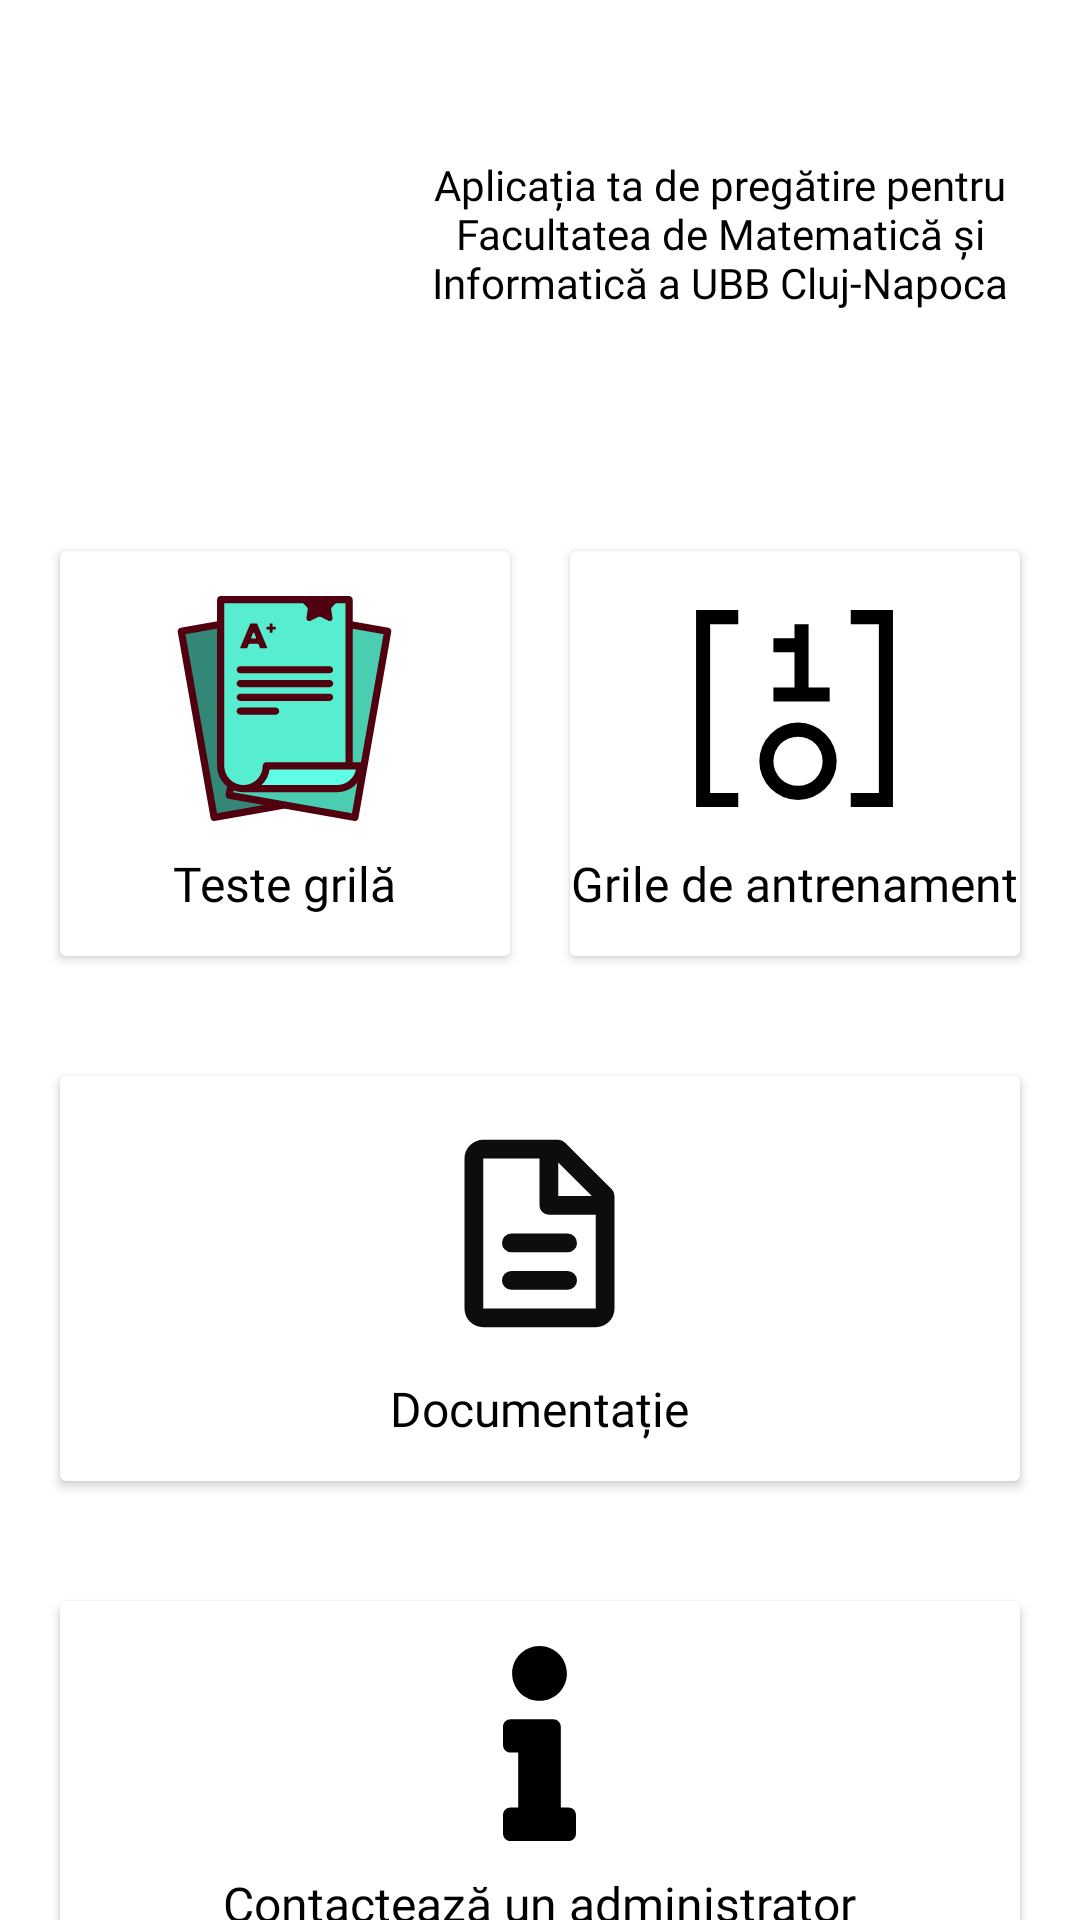

Produce the Android XML layout that renders to this screen, including the resource entries it uses.
<!-- AndroidManifest.xml: application theme Theme.Mateinfo_atestat -->
<!-- res/layout/activity_dashboard.xml -->
<?xml version="1.0" encoding="utf-8"?>
<androidx.constraintlayout.widget.ConstraintLayout xmlns:android="http://schemas.android.com/apk/res/android"
    xmlns:app="http://schemas.android.com/apk/res-auto"
    xmlns:tools="http://schemas.android.com/tools"
    android:layout_width="match_parent"
    android:layout_height="match_parent"
    tools:context=".Dashboard"
    android:layout_marginTop="15sp">

    <ImageView
        android:id="@+id/imageView2"
        android:layout_width="247dp"
        android:layout_height="263dp"
        android:layout_marginStart="-20dp"
        android:layout_marginTop="-50dp"
        android:scaleType="fitCenter"
        app:layout_constraintStart_toStartOf="parent"
        app:layout_constraintTop_toTopOf="parent"
        app:srcCompat="@drawable/sigla_simplu_foreground" />

    <TextView
        android:layout_width="200dp"
        android:layout_height="wrap_content"
        android:layout_marginTop="52dp"
        android:layout_marginEnd="20dp"
        android:fontFamily="@font/baloo_bhai_2_bold"
        android:text="Aplicația ta de pregătire pentru Facultatea de Matematică și Informatică a UBB Cluj-Napoca"
        android:textAlignment="center"
        android:textAllCaps="false"
        android:textColor="@color/black"
        app:layout_constraintEnd_toEndOf="parent"
        app:layout_constraintHorizontal_bias="1.0"
        app:layout_constraintStart_toEndOf="@+id/imageView2"
        app:layout_constraintTop_toTopOf="parent" />

    <LinearLayout
        android:layout_width="match_parent"
        android:layout_height="175dp"
        android:orientation="horizontal"
        android:padding="10dp"
        app:layout_constraintEnd_toEndOf="parent"
        app:layout_constraintHorizontal_bias="0.0"
        app:layout_constraintStart_toStartOf="parent"
        app:layout_constraintTop_toBottomOf="@+id/linearLayout2">

        <androidx.cardview.widget.CardView
            android:layout_width="0dp"
            android:layout_height="match_parent"
            android:layout_margin="10dp"
            android:layout_weight="1">

            <RelativeLayout
                android:layout_width="match_parent"
                android:layout_height="match_parent">

                <ImageView
                    android:id="@+id/ic_support"
                    android:layout_width="65dp"
                    android:layout_height="65dp"
                    android:layout_centerHorizontal="true"
                    android:layout_marginTop="15dp"
                    app:srcCompat="@drawable/info" />

                <TextView
                    android:id="@+id/textView8"
                    android:layout_width="wrap_content"
                    android:layout_height="wrap_content"
                    android:layout_below="@id/ic_support"
                    android:layout_centerHorizontal="true"
                    android:layout_marginTop="10dp"
                    android:fontFamily="@font/baloo_bhai_2_bold"
                    android:text="Contactează un administrator"
                    android:textColor="@color/black"
                    android:textSize="16sp" />
            </RelativeLayout>
        </androidx.cardview.widget.CardView>
    </LinearLayout>

    <LinearLayout
        android:id="@+id/linearLayout"
        android:layout_width="match_parent"
        android:layout_height="175dp"
        android:layout_marginTop="-50dp"
        android:orientation="horizontal"
        android:padding="10dp"
        app:layout_constraintEnd_toEndOf="parent"
        app:layout_constraintStart_toStartOf="parent"
        app:layout_constraintTop_toBottomOf="@+id/imageView2">

        <androidx.cardview.widget.CardView
            android:layout_width="0dp"
            android:layout_height="match_parent"
            android:layout_margin="10dp"
            android:layout_weight="1">

            <RelativeLayout
                android:layout_width="match_parent"
                android:layout_height="match_parent">

                <ImageView
                    android:id="@+id/logoteste"
                    android:layout_width="75dp"
                    android:layout_height="75dp"
                    android:layout_centerHorizontal="true"
                    android:layout_marginTop="15dp"
                    app:srcCompat="@drawable/teste" />

                <TextView
                    android:id="@+id/textView4"
                    android:layout_width="wrap_content"
                    android:layout_height="wrap_content"
                    android:layout_below="@id/logoteste"
                    android:layout_centerHorizontal="true"
                    android:layout_marginTop="10dp"
                    android:fontFamily="@font/baloo_bhai_2_bold"
                    android:text="Teste grilă"
                    android:textColor="@color/black"
                    android:textSize="16sp" />
            </RelativeLayout>
        </androidx.cardview.widget.CardView>

        <androidx.cardview.widget.CardView
            android:layout_width="0dp"
            android:layout_height="match_parent"
            android:layout_margin="10dp"
            android:layout_weight="1">

            <RelativeLayout
                android:layout_width="match_parent"
                android:layout_height="match_parent">

                <ImageView
                    android:id="@+id/ic_antrenament"
                    android:layout_width="75dp"
                    android:layout_height="75dp"
                    android:layout_centerHorizontal="true"
                    android:layout_marginTop="15dp"
                    app:srcCompat="@drawable/research_matrix" />

                <TextView
                    android:id="@+id/textView5"
                    android:layout_width="wrap_content"
                    android:layout_height="wrap_content"
                    android:layout_below="@id/ic_antrenament"
                    android:layout_centerHorizontal="true"
                    android:layout_marginTop="10dp"
                    android:fontFamily="@font/baloo_bhai_2_bold"
                    android:text="Grile de antrenament"
                    android:textColor="@color/black"
                    android:textSize="16sp" />
            </RelativeLayout>
        </androidx.cardview.widget.CardView>
    </LinearLayout>

    <LinearLayout
        android:id="@+id/linearLayout2"
        android:layout_width="match_parent"
        android:layout_height="175dp"
        android:orientation="horizontal"
        android:padding="10dp"
        app:layout_constraintEnd_toEndOf="parent"
        app:layout_constraintStart_toStartOf="parent"
        app:layout_constraintTop_toBottomOf="@+id/linearLayout">

        <androidx.cardview.widget.CardView
            android:layout_width="0dp"
            android:layout_height="match_parent"
            android:layout_margin="10dp"
            android:layout_weight="1">

            <RelativeLayout
                android:layout_width="match_parent"
                android:layout_height="match_parent">

                <ImageView
                    android:id="@+id/ic_documentatie"
                    android:layout_width="75dp"
                    android:layout_height="75dp"
                    android:layout_centerHorizontal="true"
                    android:layout_marginTop="15dp"
                    app:srcCompat="@drawable/document" />

                <TextView
                    android:id="@+id/textView7"
                    android:layout_width="wrap_content"
                    android:layout_height="wrap_content"
                    android:layout_below="@id/ic_documentatie"
                    android:layout_centerHorizontal="true"
                    android:layout_marginTop="10dp"
                    android:fontFamily="@font/baloo_bhai_2_bold"
                    android:text="Documentație"
                    android:textColor="@color/black"
                    android:textSize="16sp" />
            </RelativeLayout>
        </androidx.cardview.widget.CardView>
    </LinearLayout>

</androidx.constraintlayout.widget.ConstraintLayout>
<!-- resources referenced by this layout -->
<resources>
  <!-- drawable document (drawable) -->
  <vector xmlns:android="http://schemas.android.com/apk/res/android"
      android:width="24dp"
      android:height="24dp"
      android:viewportWidth="24"
      android:viewportHeight="24">
    <path
        android:pathData="M4,4a2,2 0,0 1,2 -2h8a1,1 0,0 1,0.707 0.293l5,5A1,1 0,0 1,20 8v12a2,2 0,0 1,-2 2L6,22a2,2 0,0 1,-2 -2L4,4zM17.586,8L14,4.414L14,8h3.586zM12,4L6,4v16h12L18,10h-5a1,1 0,0 1,-1 -1L12,4zM8,13a1,1 0,0 1,1 -1h6a1,1 0,1 1,0 2L9,14a1,1 0,0 1,-1 -1zM8,17a1,1 0,0 1,1 -1h6a1,1 0,1 1,0 2L9,18a1,1 0,0 1,-1 -1z"
        android:fillColor="#0D0D0D"/>
  </vector>
  <!-- drawable info (drawable) -->
  <vector xmlns:android="http://schemas.android.com/apk/res/android"
      android:width="192dp"
      android:height="512dp"
      android:viewportWidth="192"
      android:viewportHeight="512">
    <path
        android:fillColor="#FF000000"
        android:pathData="m20,424.23h20v-144.46h-20c-11.05,0 -20,-8.95 -20,-20v-47.77c0,-11.05 8.95,-20 20,-20h112c11.05,0 20,8.95 20,20v212.23h20c11.05,0 20,8.95 20,20v47.77c0,11.05 -8.95,20 -20,20h-152c-11.05,0 -20,-8.95 -20,-20v-47.77c0,-11.05 8.95,-20 20,-20zM96,0c-39.76,0 -72,32.24 -72,72s32.24,72 72,72 72,-32.24 72,-72 -32.24,-72 -72,-72z"/>
  </vector>
  <!-- drawable research_matrix (drawable) -->
  <vector xmlns:android="http://schemas.android.com/apk/res/android"
      android:width="32dp"
      android:height="32dp"
      android:viewportWidth="32"
      android:viewportHeight="32">
    <path
        android:fillColor="#FF000000"
        android:pathData="m18,13v-9h-2v2h-3v2h3v5h-3v2h8v-2z"/>
    <path
        android:fillColor="#FF000000"
        android:pathData="m16.5,20a3.5,3.5 0,1 1,-3.5 3.5,3.5 3.5,0 0,1 3.5,-3.5m0,-2a5.5,5.5 0,1 0,5.5 5.5,5.5 5.5,0 0,0 -5.5,-5.5z"/>
    <path
        android:fillColor="#FF000000"
        android:pathData="m8,30h-6v-28h6v2h-4v24h4z"/>
    <path
        android:fillColor="#FF000000"
        android:pathData="m30,30h-6v-2h4v-24h-4v-2h6z"/>
  </vector>
  <!-- drawable teste: vector/xml drawable (drawable, 5380 chars, omitted) -->
  <style name="Theme.Mateinfo_atestat" parent="Theme.MaterialComponents.DayNight.NoActionBar">
          
          <item name="colorPrimary">@color/purple_500</item>
          <item name="colorPrimaryVariant">@color/purple_700</item>
          <item name="colorOnPrimary">@color/white</item>
          
          <item name="colorSecondary">@color/teal_200</item>
          <item name="colorSecondaryVariant">@color/teal_700</item>
          <item name="colorOnSecondary">@color/black</item>
          
          <item name="android:statusBarColor">?attr/colorPrimaryVariant</item>
          
          <item name="android:windowContentTransitions">true</item>
      </style>
  <!-- not gathered from this repository: default colours our renderer supplied (Android Studio template values) -->
  <color name="purple_500">#FF6200EE</color>
  <color name="purple_700">#FF3700B3</color>
  <color name="teal_200">#FF03DAC5</color>
  <color name="teal_700">#FF018786</color>
  <color name="black">#FF000000</color>
  <color name="white">#FFFFFFFF</color>
</resources>
